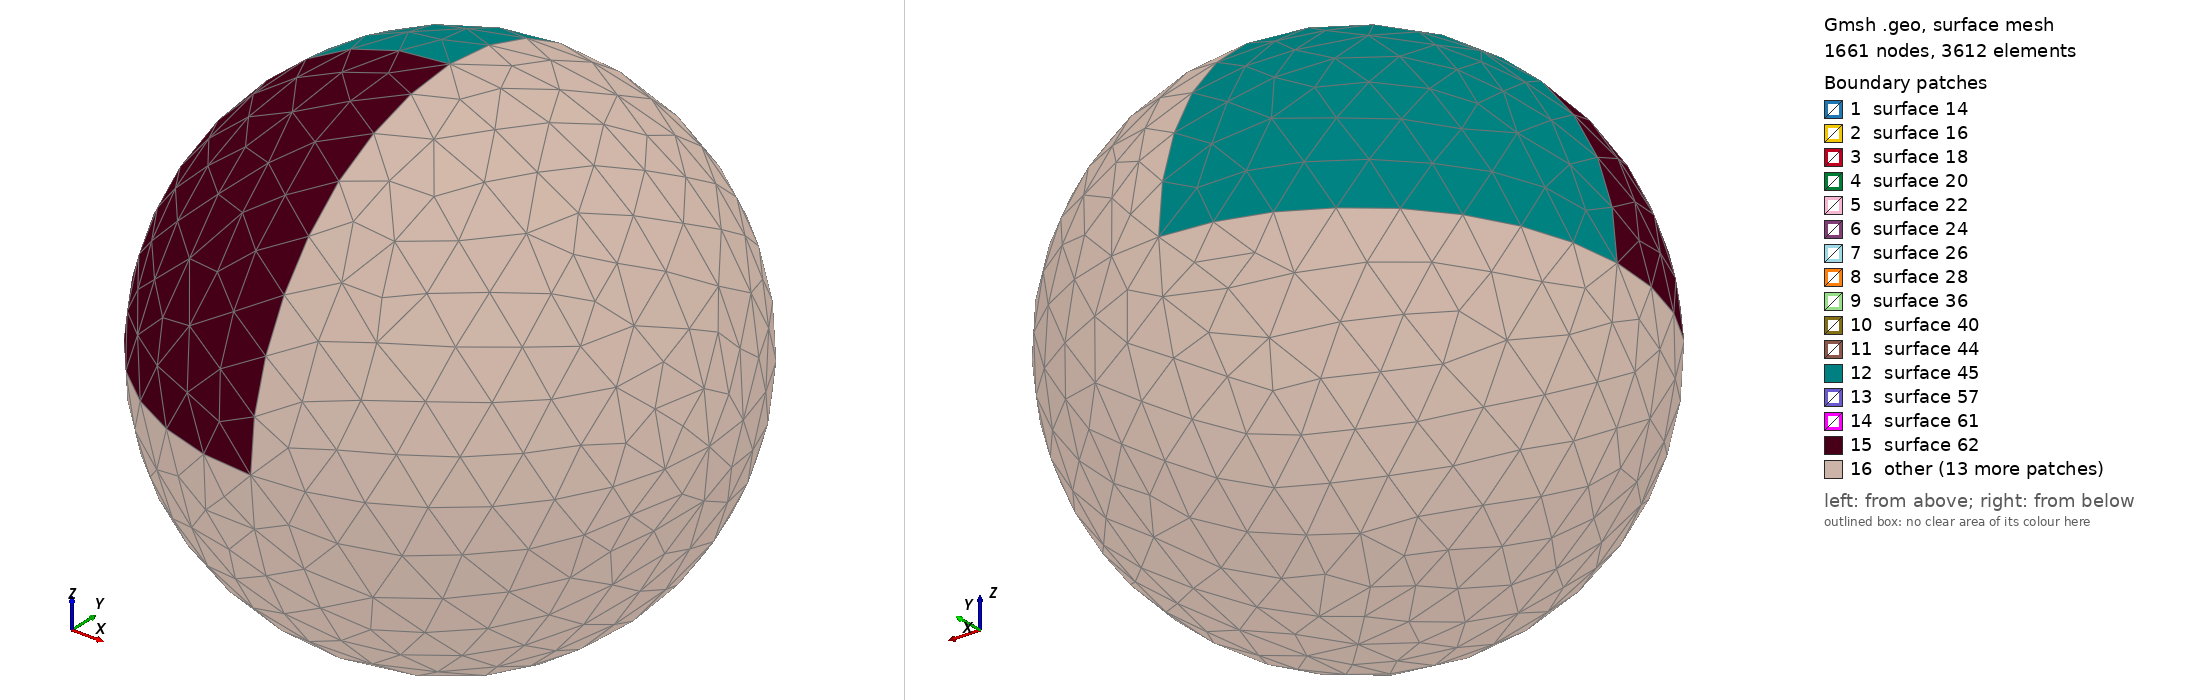

Gmsh geometry script, surface-meshed: 1661 nodes, 3612 surface elements. Boundary patches (legend numbers): 1 surface 14, 2 surface 16, 3 surface 18, 4 surface 20, 5 surface 22, 6 surface 24, 7 surface 26, 8 surface 28, 9 surface 36, 10 surface 40, 11 surface 44, 12 surface 45, 13 surface 57, 14 surface 61, 15 surface 62, 16 other. Left view from above one corner, right view from below the opposite corner. The script declares no physical surfaces, so the legend lists its geometric surfaces. The drawing asked Gmsh for element sizes between 1% and 20% of the model's largest extent; the script's own settings can give other sizes.

=== sphere_boundary_layer.geo (drawn) ===
lc = .2;

Point(1) = {0.0,0.0,0.0,lc};
Point(2) = {1,0.0,0.0,lc};
Point(3) = {0,1,0.0,lc};
Circle(1) = {2,1,3};
Point(4) = {-1,0,0.0,lc};
Point(5) = {0,-1,0.0,lc};
Circle(2) = {3,1,4};
Circle(3) = {4,1,5};
Circle(4) = {5,1,2};
Point(6) = {0,0,-1,lc};
Point(7) = {0,0,1,lc};
Circle(5) = {3,1,6};
Circle(6) = {6,1,5};
Circle(7) = {5,1,7};
Circle(8) = {7,1,3};
Circle(9) = {2,1,7};
Circle(10) = {7,1,4};
Circle(11) = {4,1,6};
Circle(12) = {6,1,2};

Line Loop(13) = {2,8,-10};
Ruled Surface(14) = {13};
Line Loop(15) = {10,3,7};
Ruled Surface(16) = {15};
Line Loop(17) = {-8,-9,1};
Ruled Surface(18) = {17};
Line Loop(19) = {-11,-2,5};
Ruled Surface(20) = {19};
Line Loop(21) = {-5,-12,-1};
Ruled Surface(22) = {21};
Line Loop(23) = {-3,11,6};
Ruled Surface(24) = {23};
Line Loop(25) = {-7,4,9};
Ruled Surface(26) = {25};
Line Loop(27) = {-4,12,-6};
Ruled Surface(28) = {27};

Extrude {
  Surface{14:28:2};  Layers{10, 0.2}; // Recombine; 
}
